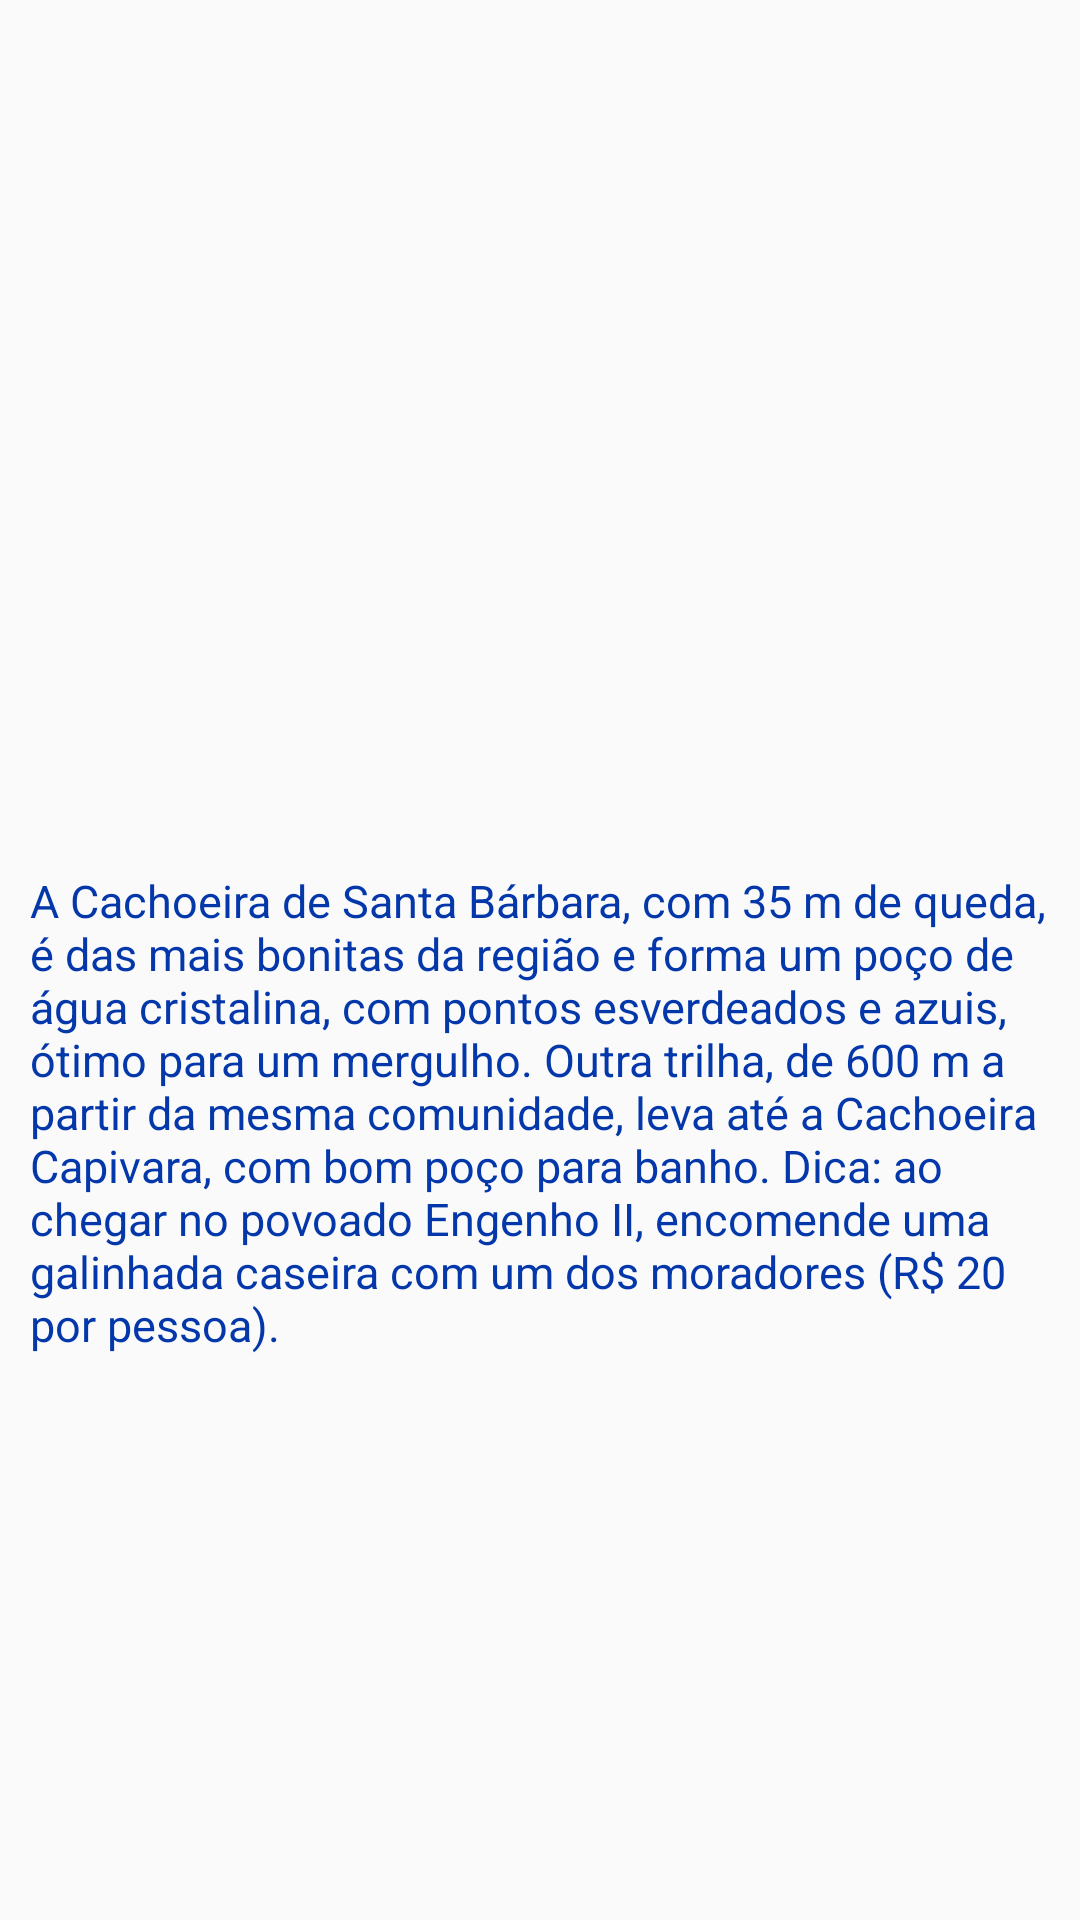

Reconstruct the res/layout file that produces this screen, plus the resources it refers to.
<!-- AndroidManifest.xml: application theme AppTheme -->
<!-- res/layout/lugar_2.xml -->
<?xml version="1.0" encoding="utf-8"?>
<RelativeLayout xmlns:android="http://schemas.android.com/apk/res/android"
    xmlns:tools="http://schemas.android.com/tools"
    android:layout_width="match_parent"
    android:layout_height="match_parent">

    <ScrollView
        android:layout_width="match_parent"
        android:layout_height="match_parent">

        <LinearLayout
            android:layout_width="match_parent"
            android:layout_height="match_parent"
            android:orientation="vertical">

            <ImageView
                android:id="@+id/imageView"
                android:layout_width="match_parent"
                android:layout_height="280dp"
                android:onClick="callImage2"
                android:scaleType="fitXY"
                android:src="@drawable/cachoeira_santa_barbara" />

            <TextView
                android:id="@+id/textView"
                android:layout_width="match_parent"
                android:layout_height="match_parent"
                android:layout_alignParentBottom="true"
                android:layout_below="@+id/imageView"
                android:paddingBottom="10dp"
                android:paddingLeft="10dp"
                android:paddingRight="10dp"
                android:paddingTop="10dp"
                android:text="@string/lugar_2"
                android:textColor="#0437AA"
                android:textSize="15sp" />

        </LinearLayout>
    </ScrollView>


</RelativeLayout>
<!-- resources referenced by this layout -->
<resources>
  <string name="lugar_2">A Cachoeira de Santa Bárbara, com 35 m de queda, é das mais bonitas da região e forma um poço de água cristalina, com pontos esverdeados e azuis, ótimo para um mergulho. Outra trilha, de 600 m a partir da mesma comunidade, leva até a Cachoeira Capivara, com bom poço para banho. Dica: ao chegar no povoado Engenho II, encomende uma galinhada caseira com um dos moradores (R$ 20 por pessoa).</string>
  <style name="AppTheme" parent="Theme.AppCompat.Light.DarkActionBar">
          
          <item name="colorPrimary">@color/colorPrimary</item>
          <item name="colorPrimaryDark">@color/colorPrimaryDark</item>
          <item name="colorAccent">@color/colorAccent</item>
          <item name="android:textColorSecondary">@color/colorAccent</item>
      </style>
  <color name="colorPrimary">#4caf50</color>
  <color name="colorPrimaryDark">#388e3c</color>
  <color name="colorAccent">#ffeb3b</color>
</resources>
